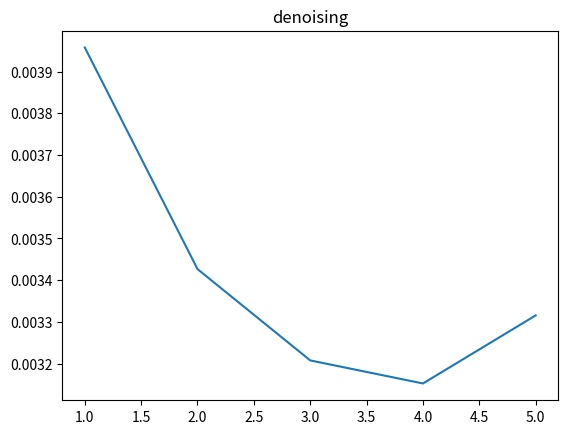

This figure's Python source:
# from sol5 import *
import matplotlib.pyplot as plt

# model = learn_denoising_model(quick_mode= True)
# image = sol5.read_image('monkey_selfie.jpg', 1)
# corrupted = sol5.corrupt(image)
# restored_image = sol5.restore_image(corrupted, model)
# plt.figure()
# plt.imshow(restored_image)
# plt.show()

# debluring_minimal_error = [1554.47509765625, 1441.8397216796875, 1334.9981689453125, 1255.4984130859375, 1270.0421142578125]
# fig = plt.figure()
# plt.plot(debluring_minimal_error)
# plt.show()
# # plt.close(fig)
# # # debluring_minimal_error = [1426.9825439453125, 1434.0023193359375, 1701.814697265625, 1421.3165283203125, 1651.056396484375]
# # # fig = plt.figure()
# # # plt.plot(debluring_minimal_error)
# # # plt.show()
# # plt.close(fig)
# # # debluring_minimal_error = [1916.774658203125, 1414.17138671875, 1253.007568359375, 1642.3594970703125, 1282.948486328125]
# # fig = plt.figure()
# # plt.plot(debluring_minimal_error)
# # plt.show()
# # plt.close(fig)
# # # debluring_minimal_error = [1517.9730224609375, 1514.2779541015625, 1065.859375, 1332.20556640625, 1214.9210205078125]
# # fig = plt.figure()
# # plt.plot(debluring_minimal_error)
# # plt.show()
# # plt.close(fig)
# # # debluring_minimal_error = [1520.3388671875, 1446.27880859375, 1435.0975341796875, 1545.0107421875, 1435.10888671875]
# # fig = plt.figure()
# # plt.plot(debluring_minimal_error)
# # plt.show()
# # plt.close(fig)
# # # debluring_minimal_error = [1997.09033203125, 1254.394287109375, 1565.0758056640625, 1613.784423828125, 1451.7401123046875]
# # fig = plt.figure()
# # plt.plot(debluring_minimal_error)
# # plt.show()
# # plt.close(fig)
# # # debluring_minimal_error = [1962.8509521484375, 1420.5035400390625, 1691.83203125, 1365.58984375, 1425.57177734375]
# # fig = plt.figure()
# # plt.plot(debluring_minimal_error)
# # plt.show()
# # plt.close(fig)
# # # debluring_minimal_error = [1412.803955078125, 1500.2652587890625, 1335.4317626953125, 1158.7230224609375, 1433.3470458984375]
# # fig = plt.figure()
# # plt.plot(debluring_minimal_error)
# # plt.show()
# # plt.close(fig)
# # # debluring_minimal_error = [1474.7166748046875, 1580.5015869140625, 1563.1285400390625, 1362.920166015625, 1495.2049560546875]
# # fig = plt.figure()
# # plt.plot(debluring_minimal_error)
# # plt.show()
# # plt.close(fig)
# # debluring_minimal_error = [1242.9176025390625, 1499.9669189453125, 1326.6339111328125, 1327.78857421875, 1246.5875244140625]
# # fig = plt.figure()
# # plt.plot(debluring_minimal_error)
# # plt.show()
# # plt.close(fig)
# # debluring_minimal_error = [1358.1396484375, 1644.4317626953125, 1553.557861328125, 1439.2344970703125, 1264.752685546875],
# # fig = plt.figure()
# # plt.plot(debluring_minimal_error)
# # plt.show()
# # plt.close(fig)
# # debluring_minimal_error = [1382.434326171875, 1318.16259765625, 1165.3721923828125, 1284.5775146484375, 1280.37451171875],
# # fig = plt.figure()
# # plt.plot(debluring_minimal_error)
# # plt.show()
# # plt.close(fig)
# # debluring_minimal_error = [1607.1121826171875, 1585.4769287109375, 1231.1710205078125, 1514.2431640625, 1468.3018798828125],
# # fig = plt.figure()
# # plt.plot(debluring_minimal_error)
# # plt.show()
# # plt.close(fig)
#
# image = read_image("examples/163004_2_corrupted_0.10.png", 1)
#
#
# bool = True
# if bool:
#     dn_model = learn_denoising_model()
#     dn_model.save("datasets/model_denoising")
# else:
#     dn_model = Model()
#     dn_model.load_weights("datasets/model_weights_denoising")
#     dn_model.save("datasets/model_denoising")
#     # dn_model = load_model("datasets/model_weights_denoising")
# dn_res = restore_image(image, dn_model)
# plt.imshow(dn_res, cmap = 'gray')
# plt.imsave('dn_restored', dn_res)
# plt.show()
#
#
# db_im = read_image("examples/0000018_2_corrupted.png", 1)
# if bool:
#     db_model = learn_deblurring_model()
#     db_model.save("datasets/model_deblurring")
# else:
#     db_model = Model()
#     db_model.load_weights("datasets/model_weights_deblurring")
#     db_model.save("datasets/model_weights_deblurring")
#     # db_model = load_model("datasets/model_weights_deblurring")
# db_res = restore_image(db_im, db_model)
# plt.imsave('db_restored', db_res)
# plt.imshow(db_res, cmap = 'gray')
# plt.show()
#



# db = [None, 0.03105640970170498, 0.02610638365149498, 0.023839259520173073, 0.023171432316303253, 0.02186286263167858]
dn = [None, 0.00395783968269825, 0.003426595591008663, 0.0032076260540634394, 0.003152331104502082, 0.0033155817072838545]

# plt.plot(db)
# plt.title("deblurring")
# plt.show()
plt.plot(dn)
plt.title("denoising")
plt.show()
